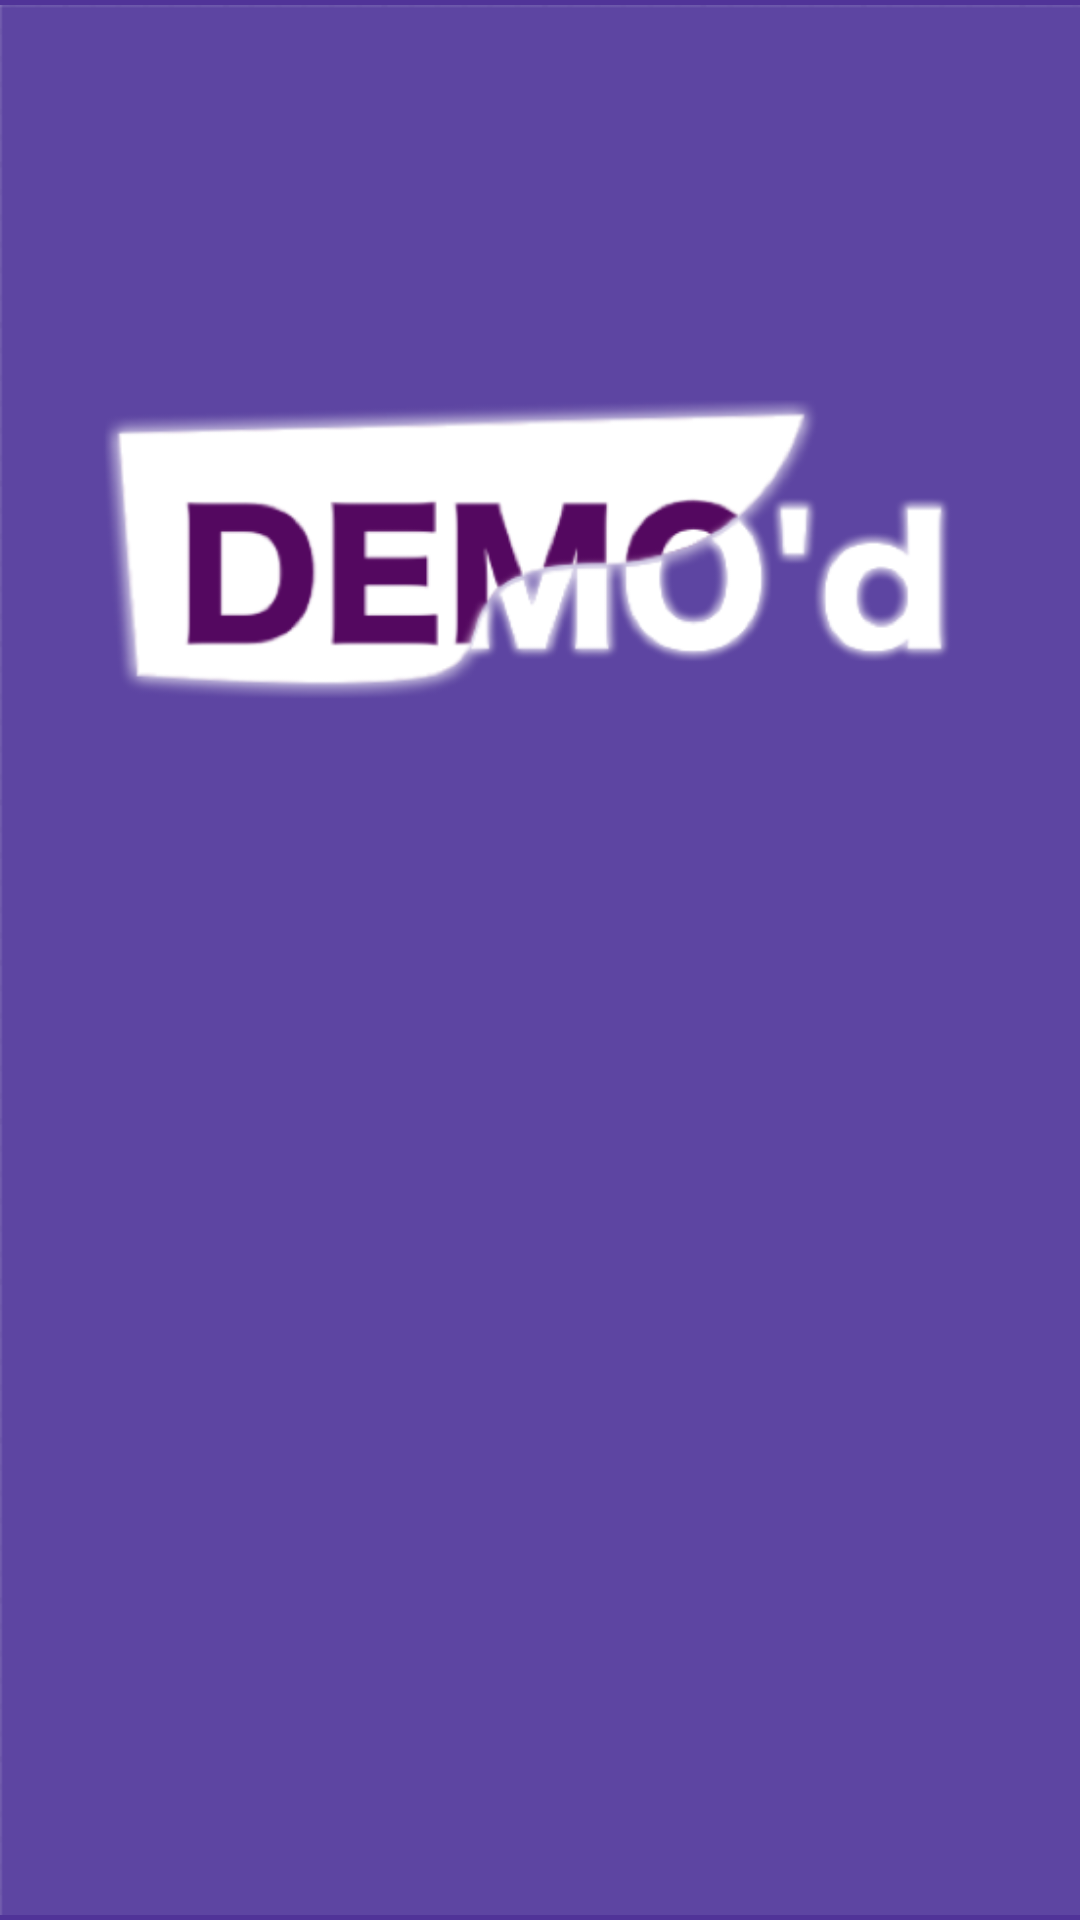

Android layout source for this screen:
<!-- AndroidManifest.xml: application theme AppTheme -->
<!-- res/layout/activity_splash.xml -->
<?xml version="1.0" encoding="utf-8"?>
<android.support.design.widget.CoordinatorLayout xmlns:android="http://schemas.android.com/apk/res/android"
    xmlns:app="http://schemas.android.com/apk/res-auto"
    xmlns:tools="http://schemas.android.com/tools"
    android:layout_width="match_parent"
    android:layout_height="match_parent"
    android:fitsSystemWindows="true"
    tools:context="com.example.yijinkang.demode.splash">

    <include layout="@layout/splash" />

</android.support.design.widget.CoordinatorLayout>
<!-- res/layout/splash.xml (included above) -->
<?xml version="1.0" encoding="utf-8"?>
<LinearLayout xmlns:android="http://schemas.android.com/apk/res/android"
    android:orientation="vertical" android:layout_width="fill_parent"
    android:layout_height="fill_parent"
    android:background="#503398"
    android:backgroundTint="#503398">

    <ImageView android:id="@+id/splash" android:layout_width="fill_parent"
        android:layout_height="fill_parent"

        android:src="@drawable/thinnerdemod"
        android:layout_gravity="center"/>

</LinearLayout>
<!-- resources referenced by this layout -->
<resources>
  <!-- drawable thinnerdemod: png bitmap (drawable, 51898 bytes) -->
  <style name="AppTheme" parent="Theme.AppCompat.Light.DarkActionBar">
          
      </style>
</resources>
